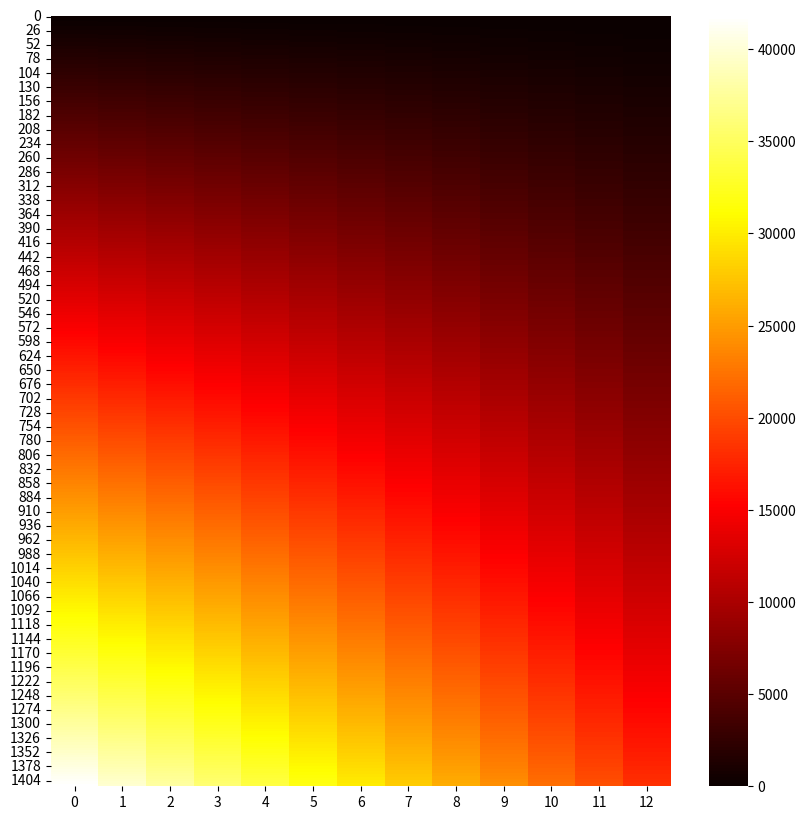
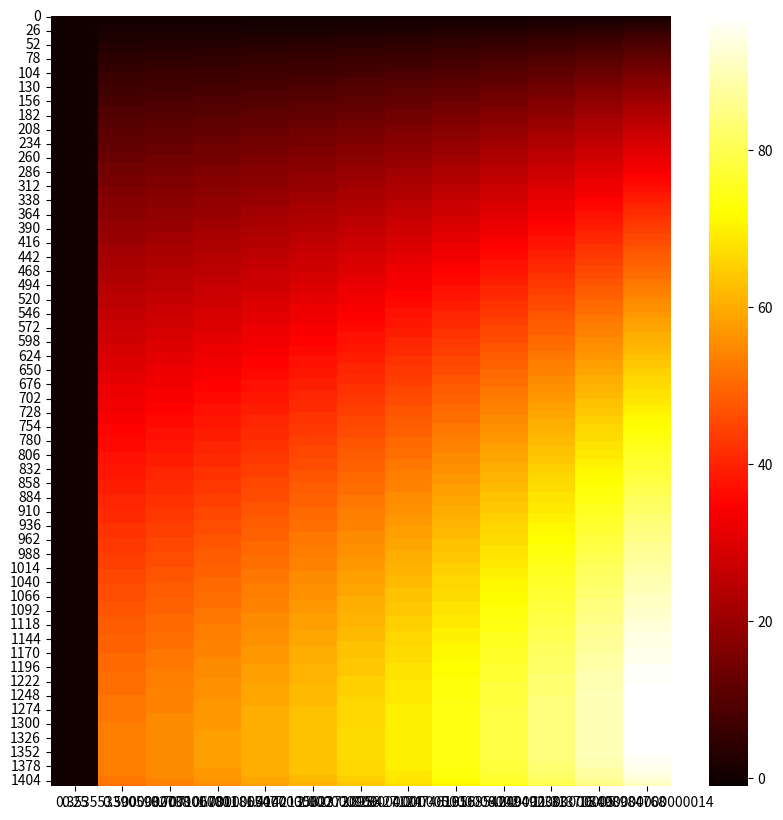

Source code (Python) for these figures, in order: (Note: this script raises an exception after producing the figures.)
import numpy as np

n_pts = 1415

e = []
k = 0
ee = 0.25
while ee <= 16:
    ee = 0.25 * (np.sqrt(2) ** k)
    e.append(ee)
    k += 1

sigmas = np.array(e)

def pSigma(sigma):
    w = 800
    h = 644    

    return np.pi * sigma * sigma / w / h

pSigmas = np.array([[pSigma(sigma) for sigma in sigmas]])

epsilons = np.array([[(i + 1) / n_pts] for i in range(n_pts)])

ratios_plus = epsilons / pSigmas
ratios_minus = (1 - epsilons) / (1 - pSigmas)

ratios_minus[ratios_plus < 1] = 1
ratios_plus[ratios_plus < 1] = 1
ratios_plus[-1, :] = 1
ratios_minus[-1, :] = 1

likelihood = 2 * n_pts * (np.log(ratios_plus) * epsilons + np.log(ratios_minus) * (1 - epsilons))

import matplotlib.pyplot as plt
import seaborn as sns

plt.figure(figsize=(10, 10))
sns.heatmap(likelihood, cmap='hot')
plt.show()

diff_epsilon = np.zeros(likelihood.shape)
for index_sigma in range(1, pSigmas.shape[1]):
    for index_epsilons in range(epsilons.shape[0] - 1):
        l_eps_sig = likelihood[index_epsilons, index_sigma]
        possible_index = np.where(likelihood[:, index_sigma - 1] > l_eps_sig)[0]
        if len(possible_index) > 0:
            diff_epsilon[index_epsilons, index_sigma] = index_epsilons - np.min(possible_index)
        else:
            diff_epsilon[index_epsilons, index_sigma] = -1

plt.figure(figsize=(10, 10))
sns.heatmap(diff_epsilon, cmap='hot')
plt.xticks(np.array(range(len(sigmas)))+0.5, sigmas, rotation='-60')
plt.yticks(np.array(range(0, len(epsilons), 50))+0.5, epsilons[::50])
plt.show()

